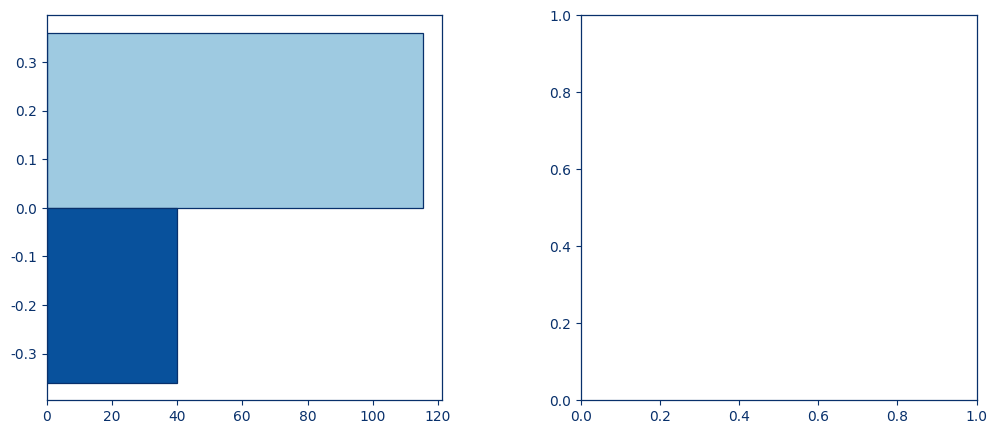

Python code for this plot: (Note: this script raises an exception after producing the figure.)
"""
Thesis-grade model comparison figures
=====================================
Clean layout, no overlapping labels, blue palette.

Outputs (PNG + PDF):
    Figure_1_Model_Comparison.png
    Figure_2_Accuracy_Size_Tradeoff.png
    Figure_3_Quantization_Effect.png
"""

from pathlib import Path
import numpy as np
import pandas as pd
import matplotlib.pyplot as plt
from matplotlib.lines import Line2D
from matplotlib.patches import Patch

# ============================================================
# PATHS
# ============================================================
OUTPUT_DIR = Path(
    r"C:\Users\M S I\PycharmProjects\KWS\results"
    r"\tflite_evaluation\plots"
)
OUTPUT_DIR.mkdir(parents=True, exist_ok=True)
DPI = 600

# ============================================================
# DATA
# ============================================================
df = pd.DataFrame([
    {"Arch": "CNN1D",       "Quant": "FP32", "Acc": 93.8594, "F1": 94.1671, "Size": 115.5547},
    {"Arch": "CNN1D",       "Quant": "INT8", "Acc": 93.8594, "F1": 94.1602, "Size": 39.8672},
    {"Arch": "DS-CNN",      "Quant": "FP32", "Acc": 89.5249, "F1": 89.9246, "Size": 47.8672},
    {"Arch": "DS-CNN",      "Quant": "INT8", "Acc": 89.4415, "F1": 89.8284, "Size": 25.4531},
    {"Arch": "MobileNetV2", "Quant": "FP32", "Acc": 55.2654, "F1": 54.5219, "Size": 1629.7617},
    {"Arch": "MobileNetV2", "Quant": "INT8", "Acc": 24.5068, "F1": 19.1743, "Size": 646.6641},
])

ARCH_ORDER = ["CNN1D", "DS-CNN", "MobileNetV2"]

# ============================================================
# BLUE PALETTE  (one color per quantization, one hatch per arch)
# ============================================================
C_FP32 = "#9ECAE1"   # light blue  -> FP32
C_INT8 = "#08519C"   # dark blue   -> INT8
C_TEXT = "#08306B"
C_GRID = "#D9E6F2"
C_EDGE = "#08306B"

ARCH_HATCH = {
    "CNN1D":       "",
    "DS-CNN":      "//",
    "MobileNetV2": "..",
}

plt.rcParams.update({
    "font.family": "DejaVu Sans",
    "font.size": 10,
    "axes.labelsize": 11,
    "axes.titlesize": 12,
    "xtick.labelsize": 10,
    "ytick.labelsize": 10,
    "legend.fontsize": 9,
    "axes.linewidth": 0.9,
    "text.color": C_TEXT,
    "axes.labelcolor": C_TEXT,
    "axes.edgecolor": C_TEXT,
    "xtick.color": C_TEXT,
    "ytick.color": C_TEXT,
    "figure.facecolor": "white",
    "axes.facecolor": "white",
    "savefig.facecolor": "white",
    "savefig.dpi": DPI,
    "pdf.fonttype": 42,
    "ps.fonttype": 42,
})

def save_fig(fig, name):
    fig.savefig(OUTPUT_DIR / f"{name}.png", dpi=DPI,
                bbox_inches="tight", facecolor="white")
    fig.savefig(OUTPUT_DIR / f"{name}.pdf",
                bbox_inches="tight", facecolor="white")
    plt.close(fig)
    print(f"Saved {name}.png and {name}.pdf")


# ============================================================
# FIGURE 1 — Two-panel horizontal bars
# Left: model size.  Right: accuracy.
# ============================================================
def figure1_comparison():
    fig, (ax_size, ax_acc) = plt.subplots(
        1, 2, figsize=(12, 5),
        gridspec_kw={"wspace": 0.35}
    )

    y = np.arange(len(ARCH_ORDER))
    h = 0.36

    for i, arch in enumerate(ARCH_ORDER):
        sub = df[df["Arch"] == arch]
        fp = sub[sub["Quant"] == "FP32"].iloc[0]
        q8 = sub[sub["Quant"] == "INT8"].iloc[0]

        # ---- Size panel ----
        b1 = ax_size.barh(
            i + h/2, fp["Size"], h,
            color=C_FP32, edgecolor=C_EDGE, linewidth=0.9,
            hatch=ARCH_HATCH[arch],
        )
        b2 = ax_size.barh(
            i - h/2, q8["Size"], h,
            color=C_INT8, edgecolor=C_EDGE, linewidth=0.9,
            hatch=ARCH_HATCH[arch],
        )

        for bar, val in [(b1, fp["Size"]), (b2, q8["Size"])]:
            ax_size.text(
                val * 1.05, bar.get_y() + bar.get_height()/2,
                f"{val:,.1f}", va="center", ha="left",
                fontsize=9, color=C_TEXT, fontweight="bold",
            )

        # ---- Accuracy panel ----
        b3 = ax_acc.barh(
            i + h/2, fp["Acc"], h,
            color=C_FP32, edgecolor=C_EDGE, linewidth=0.9,
            hatch=ARCH_HATCH[arch],
        )
        b4 = ax_acc.barh(
            i - h/2, q8["Acc"], h,
            color=C_INT8, edgecolor=C_EDGE, linewidth=0.9,
            hatch=ARCH_HATCH[arch],
        )
        for bar, val in [(b3, fp["Acc"]), (b4, q8["Acc"])]:
            ax_acc.text(
                val + 0.6, bar.get_y() + bar.get_height()/2,
                f"{val:.2f}", va="center", ha="left",
                fontsize=9, color=C_TEXT, fontweight="bold",
            )

    # ---- Size axis ----
    ax_size.set_xscale("log")
    ax_size.set_xlim(15, 4000)
    ax_size.set_xlabel("TFLite model size (KB, log scale)")
    ax_size.set_title("(a) Model size", loc="left",
                      color=C_TEXT, fontweight="bold", pad=10)
    ax_size.set_yticks(y)
    ax_size.set_yticklabels(ARCH_ORDER)
    ax_size.grid(axis="x", linestyle=":", color=C_GRID, linewidth=0.7)
    ax_size.set_axisbelow(True)

    # ---- Accuracy axis ----
    ax_acc.set_xlim(0, 105)
    ax_acc.set_xlabel("Test accuracy (%)")
    ax_acc.set_title("(b) Accuracy", loc="left",
                     color=C_TEXT, fontweight="bold", pad=10)
    ax_acc.set_yticks(y)
    ax_acc.set_yticklabels([])
    ax_acc.grid(axis="x", linestyle=":", color=C_GRID, linewidth=0.7)
    ax_acc.set_axisbelow(True)

    for ax in (ax_size, ax_acc):
        ax.spines["top"].set_visible(False)
        ax.spines["right"].set_visible(False)

    # Single shared legend at the top.
    handles = [
        Patch(facecolor=C_FP32, edgecolor=C_EDGE, label="FP32"),
        Patch(facecolor=C_INT8, edgecolor=C_EDGE, label="INT8"),
        Patch(facecolor="white", edgecolor=C_EDGE, hatch="",
              label="CNN1D"),
        Patch(facecolor="white", edgecolor=C_EDGE, hatch="//",
              label="DS-CNN"),
        Patch(facecolor="white", edgecolor=C_EDGE, hatch="..",
              label="MobileNetV2"),
    ]
    fig.legend(handles=handles, loc="upper center",
               bbox_to_anchor=(0.5, 1.02), ncol=5, frameon=False)

    save_fig(fig, "Figure_1_Model_Comparison")


# ============================================================
# FIGURE 2 — Accuracy–size scatter, numbered markers
# Labels are removed from the plot and shown in a key table below.
# ============================================================
def figure2_tradeoff():
    fig = plt.figure(figsize=(11, 6.5))
    gs = fig.add_gridspec(2, 1, height_ratios=[3.2, 1.0], hspace=0.15)
    ax = fig.add_subplot(gs[0])
    ax_key = fig.add_subplot(gs[1])
    ax_key.axis("off")

    # Sort by size to number consistently.
    ordered = df.sort_values("Size").reset_index(drop=True)

    for idx, row in ordered.iterrows():
        marker = "o" if row["Quant"] == "FP32" else "s"
        ax.scatter(
            row["Size"], row["Acc"],
            s=180, marker=marker,
            color=C_FP32 if row["Quant"] == "FP32" else C_INT8,
            edgecolor=C_EDGE, linewidth=1.2, zorder=3,
        )
        ax.annotate(
            f"{idx+1}",
            (row["Size"], row["Acc"]),
            xytext=(0, 0), textcoords="offset points",
            ha="center", va="center",
            fontsize=9, fontweight="bold",
            color="white" if row["Quant"] == "INT8" else C_TEXT,
            zorder=4,
        )

    # Dashed arrows FP32 -> INT8 per architecture.
    for arch in ARCH_ORDER:
        sub = ordered[ordered["Arch"] == arch]
        fp = sub[sub["Quant"] == "FP32"]
        q8 = sub[sub["Quant"] == "INT8"]
        if fp.empty or q8.empty:
            continue
        x1, y1 = fp.iloc[0]["Size"], fp.iloc[0]["Acc"]
        x2, y2 = q8.iloc[0]["Size"], q8.iloc[0]["Acc"]
        ax.annotate(
            "", xy=(x2, y2), xytext=(x1, y1),
            arrowprops={
                "arrowstyle": "->",
                "color": C_TEXT, "linewidth": 1.4,
                "linestyle": "--", "alpha": 0.7,
                "shrinkA": 12, "shrinkB": 12,
            },
            zorder=2,
        )

    ax.set_xscale("log")
    ax.set_xlim(15, 4000)
    ax.set_ylim(0, 105)
    ax.set_xlabel("TFLite model size (KB, log scale)")
    ax.set_ylabel("Test accuracy (%)")
    ax.set_title(
        "Accuracy vs. Model Size Trade-off",
        loc="left", color=C_TEXT, fontweight="bold", pad=10,
    )
    ax.grid(True, which="both", linestyle=":",
            color=C_GRID, linewidth=0.7)
    ax.set_axisbelow(True)
    ax.spines["top"].set_visible(False)
    ax.spines["right"].set_visible(False)

    # Key table below the plot.
    key_lines = []
    for idx, row in ordered.iterrows():
        key_lines.append(
            f"[{idx+1}]  {row['Arch']:<12} {row['Quant']:<5}   "
            f"{row['Size']:>9,.2f} KB    {row['Acc']:>6.2f}%"
        )
    ax_key.text(
        0.02, 0.9,
        "  ".join(["[#]  Architecture  Format      Size          Accuracy"]),
        fontsize=9, color=C_TEXT, fontweight="bold",
        family="DejaVu Sans Mono",
        transform=ax_key.transAxes,
    )
    for i, line in enumerate(key_lines):
        ax_key.text(
            0.02, 0.72 - i * 0.17,
            "  ".join([line]),
            fontsize=9, color=C_TEXT,
            family="DejaVu Sans Mono",
            transform=ax_key.transAxes,
        )

    save_fig(fig, "Figure_2_Accuracy_Size_Tradeoff")


# ============================================================
# FIGURE 3 — Quantization effect (size reduction + accuracy drop)
# ============================================================
def figure3_quantization():
    records = []
    for arch in ARCH_ORDER:
        sub = df[df["Arch"] == arch]
        fp = sub[sub["Quant"] == "FP32"].iloc[0]
        q8 = sub[sub["Quant"] == "INT8"].iloc[0]
        records.append({
            "Arch": arch,
            "SizeReduction": (fp["Size"] - q8["Size"]) / fp["Size"] * 100,
            "AccDrop": fp["Acc"] - q8["Acc"],
        })
    res = pd.DataFrame(records)

    fig, (ax1, ax2) = plt.subplots(
        1, 2, figsize=(12, 4.8),
        gridspec_kw={"wspace": 0.30}
    )

    y = np.arange(len(res))

    # (a) Size reduction
    bars = ax1.barh(y, res["SizeReduction"],
                    color=C_INT8, edgecolor=C_EDGE,
                    linewidth=0.9, height=0.55)
    for bar, val in zip(bars, res["SizeReduction"]):
        ax1.text(
            val + 1.0, bar.get_y() + bar.get_height()/2,
            f"{val:.1f}%", va="center", ha="left",
            fontsize=10, color=C_TEXT, fontweight="bold",
        )
    ax1.set_yticks(y)
    ax1.set_yticklabels(res["Arch"])
    ax1.invert_yaxis()
    ax1.set_xlim(0, 100)
    ax1.set_xlabel("Model-size reduction after INT8 (%)")
    ax1.set_title("(a) Size reduction", loc="left",
                  color=C_TEXT, fontweight="bold", pad=10)
    ax1.grid(axis="x", linestyle=":", color=C_GRID, linewidth=0.7)
    ax1.set_axisbelow(True)

    # (b) Accuracy drop
    bars = ax2.barh(y, res["AccDrop"],
                    color=C_FP32, edgecolor=C_EDGE,
                    linewidth=0.9, height=0.55)
    for bar, val in zip(bars, res["AccDrop"]):
        ax2.text(
            val + 0.4, bar.get_y() + bar.get_height()/2,
            f"{val:.2f} pp", va="center", ha="left",
            fontsize=10, color=C_TEXT, fontweight="bold",
        )
    ax2.set_yticks(y)
    ax2.set_yticklabels([])
    ax2.invert_yaxis()
    ax2.set_xlim(0, max(res["AccDrop"].max() * 1.35, 5))
    ax2.set_xlabel("Accuracy drop after INT8 (percentage points)")
    ax2.set_title("(b) Accuracy drop", loc="left",
                  color=C_TEXT, fontweight="bold", pad=10)
    ax2.grid(axis="x", linestyle=":", color=C_GRID, linewidth=0.7)
    ax2.set_axisbelow(True)

    for ax in (ax1, ax2):
        ax.spines["top"].set_visible(False)
        ax.spines["right"].set_visible(False)

    save_fig(fig, "Figure_3_Quantization_Effect")

    res.to_csv(OUTPUT_DIR / "Quantization_Effect_Summary.csv",
               index=False, float_format="%.4f")
    print("Saved Quantization_Effect_Summary.csv")


# ============================================================
# RUN
# ============================================================
if __name__ == "__main__":
    figure1_comparison()
    figure2_tradeoff()
    figure3_quantization()
    print(f"\nAll figures saved to:\n{OUTPUT_DIR}")
